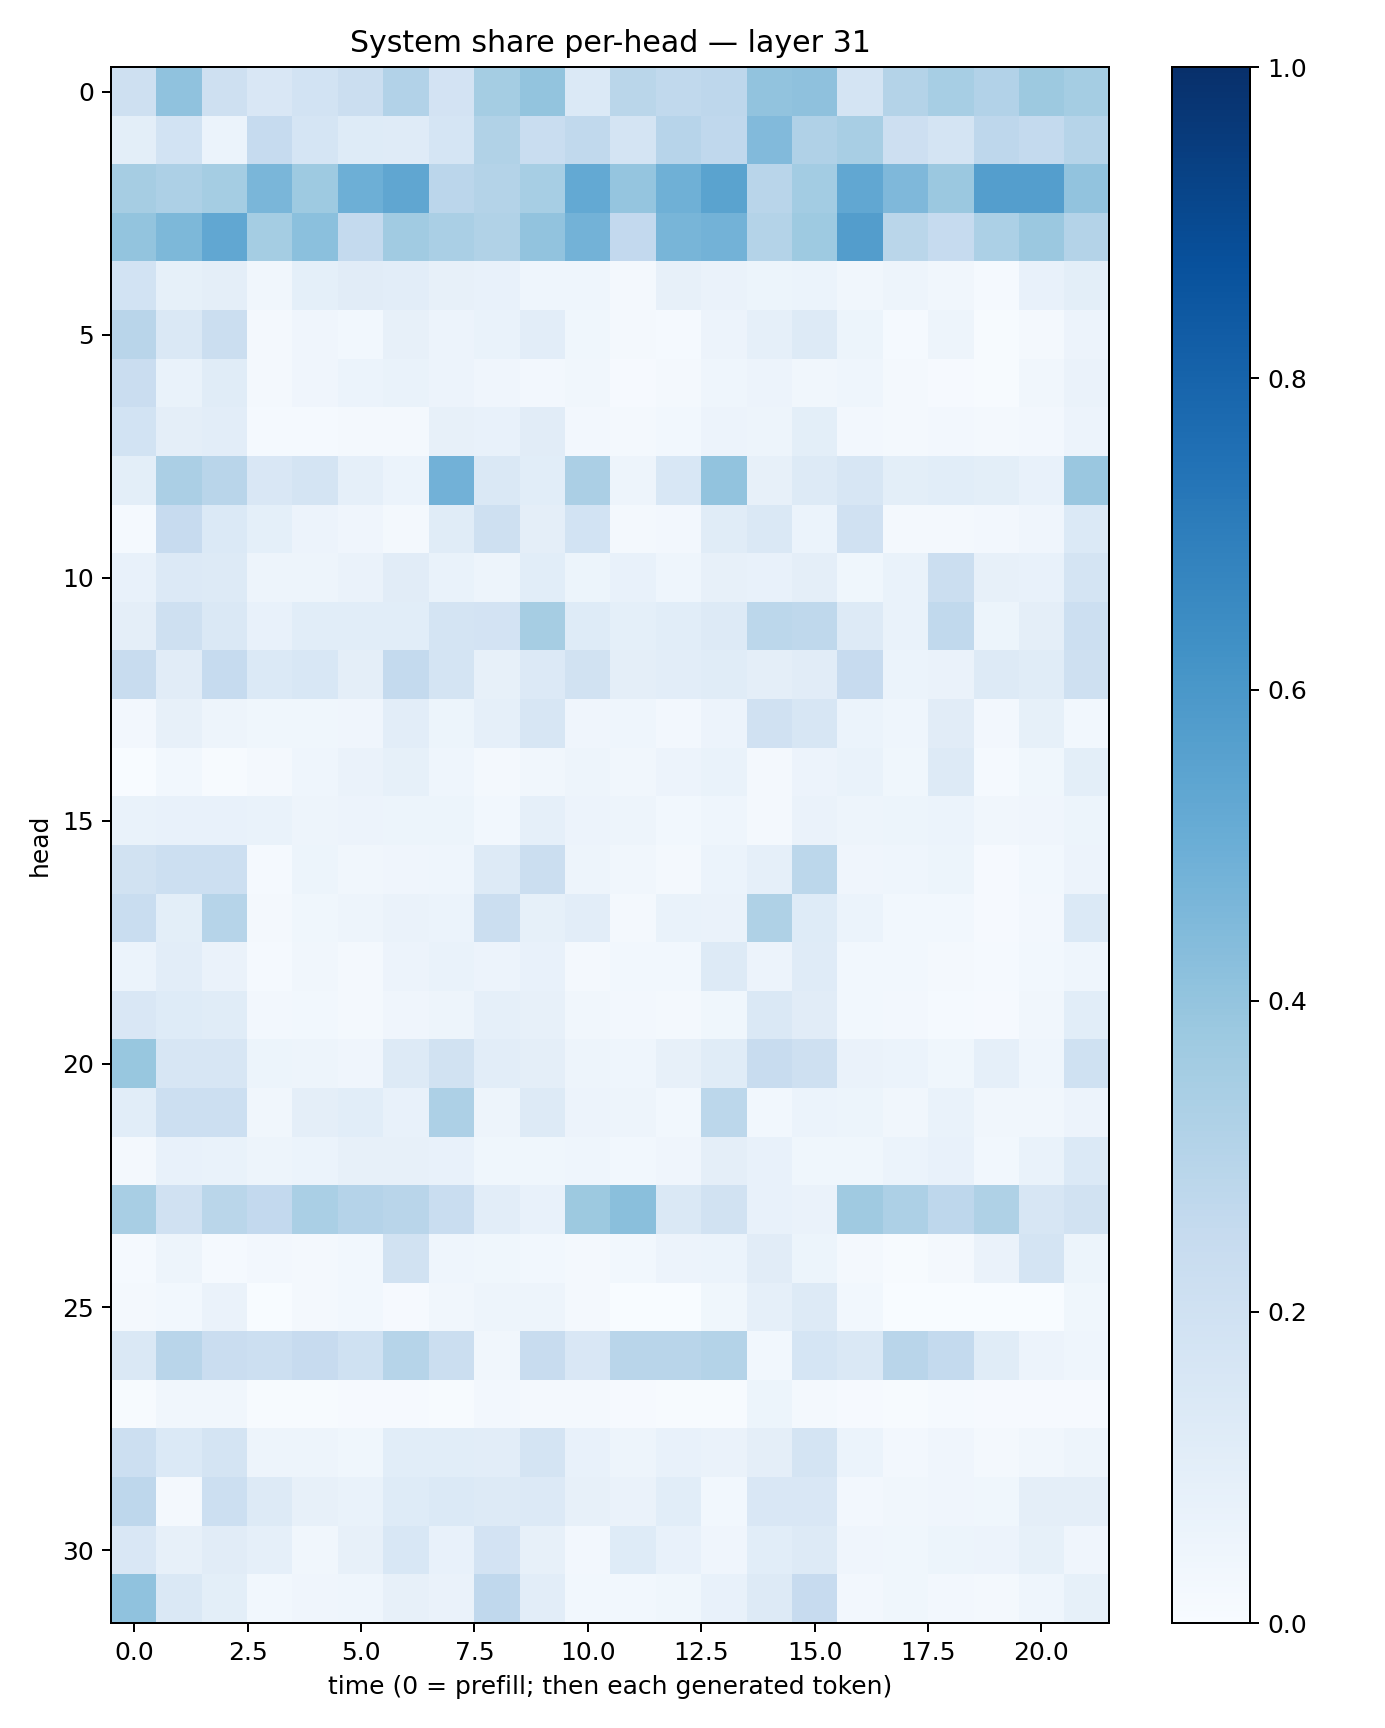

Values plotted in this chart, from the file beside it:
0.20405473, 0.4083965, 0.20832737, 0.14856367, 0.18583883, 0.2260759, 0.31067604, 0.18190561, 0.3542627, 0.40203196, 0.13741805, 0.2863813, 0.26438904, 0.2770908, 0.40367258, 0.41157824, 0.17962506, 0.3053159, 0.34398183, 0.31158108, 0.37507284, 0.35512745
0.0989, 0.1866, 0.05908, 0.2483, 0.1686, 0.1246, 0.12, 0.1683, 0.3159, 0.2322, 0.2654, 0.174, 0.2946, 0.2669, 0.4432, 0.3169, 0.3407, 0.2123, 0.1743, 0.2756, 0.2549, 0.3002
0.3488, 0.3266, 0.3546, 0.461, 0.3727, 0.4958, 0.5317, 0.2832, 0.3053, 0.3438, 0.5199, 0.3982, 0.4886, 0.5484, 0.2922, 0.3557, 0.5311, 0.4526, 0.3793, 0.5669, 0.5671, 0.4054
0.4005, 0.4534, 0.5275, 0.3531, 0.4184, 0.2573, 0.3651, 0.3389, 0.3141, 0.403, 0.4768, 0.2595, 0.4652, 0.4802, 0.308, 0.3723, 0.5723, 0.2865, 0.2474, 0.3283, 0.3828, 0.3053
0.1849, 0.08217, 0.09386, 0.03317, 0.09096, 0.111, 0.1024, 0.08003, 0.07473, 0.04317, 0.04313, 0.01769, 0.08033, 0.06437, 0.05242, 0.06117, 0.03503, 0.04934, 0.032, 0.01414, 0.07736, 0.09926
0.2917, 0.1433, 0.2243, 0.01738, 0.04104, 0.0311, 0.08102, 0.05836, 0.06819, 0.1043, 0.03564, 0.01688, 0.0136, 0.05506, 0.0876, 0.1326, 0.05353, 0.01536, 0.04988, 0.007715, 0.02017, 0.05837
0.2301, 0.06927, 0.1157, 0.0167, 0.04014, 0.06088, 0.06926, 0.0583, 0.04088, 0.02611, 0.03484, 0.01091, 0.02041, 0.04399, 0.05793, 0.03437, 0.04317, 0.01647, 0.008944, 0.007462, 0.03508, 0.06606
0.1843, 0.09447, 0.1022, 0.01401, 0.01305, 0.01837, 0.01751, 0.08147, 0.0737, 0.1098, 0.02533, 0.01845, 0.03005, 0.05792, 0.04774, 0.09853, 0.02369, 0.01813, 0.0241, 0.01713, 0.02474, 0.05821
0.09876, 0.3356, 0.2915, 0.1488, 0.1742, 0.08676, 0.05931, 0.4818, 0.145, 0.1089, 0.3347, 0.04992, 0.1553, 0.4031, 0.08124, 0.1276, 0.1602, 0.09795, 0.1062, 0.09795, 0.0709, 0.3846
0.01434, 0.2459, 0.1386, 0.09264, 0.0547, 0.04105, 0.01721, 0.1159, 0.2055, 0.09396, 0.1855, 0.02231, 0.02528, 0.1139, 0.1421, 0.05887, 0.1972, 0.02286, 0.02327, 0.02432, 0.04162, 0.1388
0.07091, 0.1332, 0.1305, 0.04975, 0.0489, 0.06367, 0.1106, 0.06969, 0.04702, 0.1073, 0.05223, 0.0763, 0.0454, 0.08168, 0.07448, 0.09612, 0.03878, 0.06658, 0.2237, 0.07932, 0.07516, 0.1772
0.09743, 0.2057, 0.1437, 0.07132, 0.1084, 0.1086, 0.1061, 0.1781, 0.1799, 0.3498, 0.1216, 0.09196, 0.1064, 0.1312, 0.278, 0.27, 0.1257, 0.06648, 0.262, 0.05303, 0.09555, 0.2174
0.2359, 0.1112, 0.2489, 0.1382, 0.155, 0.09728, 0.2574, 0.1783, 0.08093, 0.133, 0.1939, 0.09631, 0.102, 0.1164, 0.09397, 0.1125, 0.2455, 0.05945, 0.06387, 0.1259, 0.1156, 0.2033
0.02418, 0.08126, 0.04828, 0.03791, 0.03543, 0.04236, 0.1037, 0.05465, 0.08709, 0.1595, 0.04124, 0.04582, 0.02664, 0.05731, 0.1983, 0.1585, 0.0592, 0.04554, 0.111, 0.02641, 0.0854, 0.02869
0.0003445, 0.02828, 0.006833, 0.02204, 0.04531, 0.06347, 0.08539, 0.04686, 0.01827, 0.03482, 0.04855, 0.03408, 0.05708, 0.06769, 0.01675, 0.05727, 0.07014, 0.03781, 0.1305, 0.0119, 0.03614, 0.1006
0.0682, 0.0771, 0.07484, 0.06814, 0.04961, 0.05682, 0.05308, 0.05179, 0.02949, 0.08643, 0.05809, 0.04884, 0.02988, 0.04553, 0.01835, 0.06364, 0.04848, 0.0531, 0.0596, 0.03395, 0.0404, 0.05283
0.1952, 0.2149, 0.2157, 0.01516, 0.05436, 0.03289, 0.04248, 0.04632, 0.1315, 0.2251, 0.04799, 0.03381, 0.02321, 0.06204, 0.08914, 0.2795, 0.04134, 0.04486, 0.05436, 0.01009, 0.02783, 0.05792
0.2321, 0.1001, 0.2992, 0.02083, 0.03821, 0.04738, 0.06321, 0.06095, 0.2211, 0.08487, 0.1048, 0.01957, 0.07016, 0.0658, 0.3233, 0.1245, 0.05918, 0.03091, 0.02769, 0.00839, 0.02526, 0.137
0.05981, 0.103, 0.06371, 0.01252, 0.03515, 0.0227, 0.05638, 0.07012, 0.0582, 0.07458, 0.02104, 0.03097, 0.03046, 0.1267, 0.05687, 0.1191, 0.02804, 0.02899, 0.01889, 0.01426, 0.02778, 0.04602
0.1489, 0.1223, 0.1166, 0.0244, 0.02984, 0.02294, 0.04127, 0.04815, 0.08853, 0.0797, 0.03174, 0.02718, 0.0216, 0.03619, 0.1462, 0.1133, 0.02782, 0.02498, 0.01521, 0.01112, 0.03385, 0.1085
0.3893, 0.1626, 0.1569, 0.05193, 0.05014, 0.04268, 0.1309, 0.1929, 0.1025, 0.09447, 0.04867, 0.04533, 0.07877, 0.1136, 0.2366, 0.2035, 0.06602, 0.06009, 0.03624, 0.08605, 0.04608, 0.2002
0.1073, 0.2185, 0.2154, 0.03391, 0.09529, 0.1055, 0.07214, 0.3269, 0.04881, 0.1251, 0.05574, 0.04778, 0.02741, 0.2777, 0.02744, 0.05991, 0.05187, 0.03323, 0.06757, 0.03493, 0.03406, 0.05804
0.01566, 0.07707, 0.06706, 0.04964, 0.05921, 0.0783, 0.07977, 0.0713, 0.03696, 0.03901, 0.04654, 0.03084, 0.04058, 0.09557, 0.07108, 0.03898, 0.03854, 0.05868, 0.07067, 0.02809, 0.06943, 0.1405
0.3428, 0.1967, 0.2865, 0.2593, 0.3386, 0.3016, 0.2896, 0.2312, 0.1047, 0.07645, 0.3772, 0.4224, 0.1479, 0.1937, 0.07674, 0.06347, 0.3674, 0.3261, 0.2772, 0.3241, 0.1599, 0.1922
0.0126, 0.04876, 0.01182, 0.02487, 0.01727, 0.02778, 0.1915, 0.0435, 0.03791, 0.02903, 0.02338, 0.03005, 0.05547, 0.06236, 0.1122, 0.0522, 0.02097, 0.006523, 0.01761, 0.06605, 0.1741, 0.05234
0.02085, 0.03096, 0.06639, 0.002455, 0.01631, 0.02893, 0.007972, 0.03176, 0.0471, 0.04977, 0.01888, 0.003562, 0.002974, 0.03596, 0.08702, 0.1301, 0.02826, 0.003635, 0.003596, 0.0004387, 0.002279, 0.03726
0.1476, 0.2916, 0.2303, 0.2179, 0.2429, 0.2022, 0.3008, 0.2244, 0.03421, 0.2356, 0.1493, 0.2909, 0.2926, 0.3065, 0.02948, 0.1682, 0.1474, 0.292, 0.2572, 0.1133, 0.05582, 0.0435
0.00565, 0.0351, 0.0317, 0.004607, 0.007445, 0.01095, 0.01141, 0.004933, 0.02594, 0.01783, 0.01734, 0.01119, 0.00522, 0.007484, 0.0515, 0.0221, 0.01097, 0.007202, 0.0123, 0.01082, 0.0111, 0.01059
0.2164, 0.1375, 0.1777, 0.04882, 0.04797, 0.03518, 0.1075, 0.1073, 0.1041, 0.1748, 0.07328, 0.04771, 0.07289, 0.06254, 0.09581, 0.1775, 0.06155, 0.02431, 0.04057, 0.01569, 0.03227, 0.04896
0.277, 0.02053, 0.217, 0.1293, 0.07889, 0.06697, 0.1221, 0.1385, 0.1261, 0.1331, 0.08182, 0.06376, 0.1074, 0.02782, 0.1505, 0.1521, 0.0238, 0.03295, 0.04195, 0.03677, 0.09475, 0.09742
0.1494, 0.07839, 0.1098, 0.08964, 0.03303, 0.08083, 0.1558, 0.07514, 0.1805, 0.08136, 0.0252, 0.1238, 0.07722, 0.04081, 0.107, 0.1291, 0.03991, 0.03704, 0.05186, 0.05506, 0.08305, 0.04098
0.4079, 0.1451, 0.09857, 0.02818, 0.04183, 0.04629, 0.07885, 0.06295, 0.2671, 0.1027, 0.0274, 0.02773, 0.03771, 0.0737, 0.1328, 0.2435, 0.02613, 0.03582, 0.02502, 0.01658, 0.04488, 0.08506
